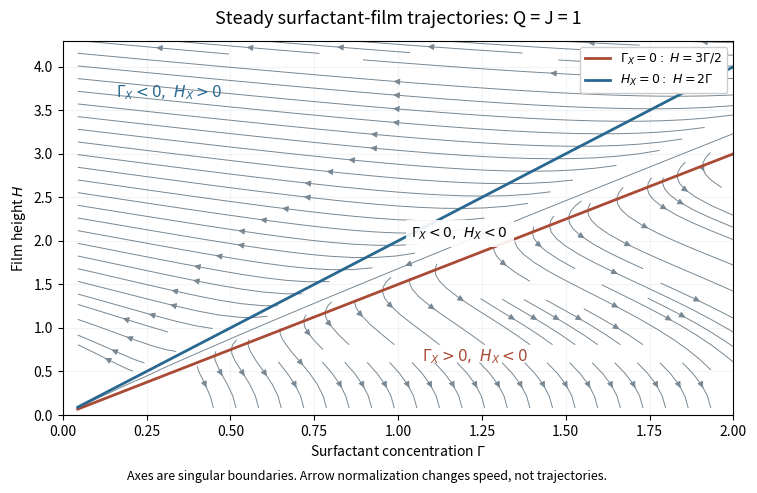

Source code (Python): (Note: this script raises an exception after producing the figure.)
"""Positive-flux phase portrait; Python 3.14, root numpy/matplotlib; cwd PNG only."""
from pathlib import Path
import os
if not os.environ.get('MPLCONFIGDIR'):raise RuntimeError('Supply an owned MPLCONFIGDIR')
import matplotlib
matplotlib.use('Agg')
import matplotlib.pyplot as plt
import numpy as np
x=np.linspace(.045,2,200);y=np.linspace(.08,4.3,220);C,H=np.meshgrid(x,y)
f=6/H**2-4/(H*C);h=(6/(H*C)-12/H**2)/H
speed=np.hypot(f,h);f/=speed;h/=speed
fig,ax=plt.subplots(figsize=(7.8,5.2),dpi=100,facecolor='white');ax.set_facecolor('white')
ax.streamplot(x,y,f,h,density=1.0,color='#788792',linewidth=.7,arrowsize=.9)
ax.plot(x,1.5*x,lw=2,color='#a94b34',label=r'$\Gamma_X=0:\ H=3\Gamma/2$')
ax.plot(x,2*x,lw=2,color='#286890',label=r'$H_X=0:\ H=2\Gamma$')
ax.text(.16,3.65,r'$\Gamma_X<0,\ H_X>0$',color='#286890',fontsize=11)
ax.text(1.04,2.04,r'$\Gamma_X<0,\ H_X<0$',fontsize=10,bbox={'facecolor':'white','alpha':.9,'edgecolor':'none'})
ax.text(1.07,.62,r'$\Gamma_X>0,\ H_X<0$',color='#a94b34',fontsize=11)
ax.set_xlim(0,2);ax.set_ylim(0,4.3);ax.set_xlabel(r'Surfactant concentration $\Gamma$');ax.set_ylabel(r'Film height $H$')
ax.set_title('Steady surfactant-film trajectories: Q = J = 1',fontsize=13,pad=12)
ax.legend(loc='upper right',fontsize=9,framealpha=1);ax.grid(alpha=.15)
fig.subplots_adjust(left=.11,right=.97,top=.88,bottom=.16)
fig.text(.5,.035,'Axes are singular boundaries. Arrow normalization changes speed, not trajectories.',ha='center',fontsize=9)
fig.savefig(Path.cwd()/(Path(__file__).stem+'.png'),dpi=100,facecolor='white',transparent=False);plt.close(fig)
